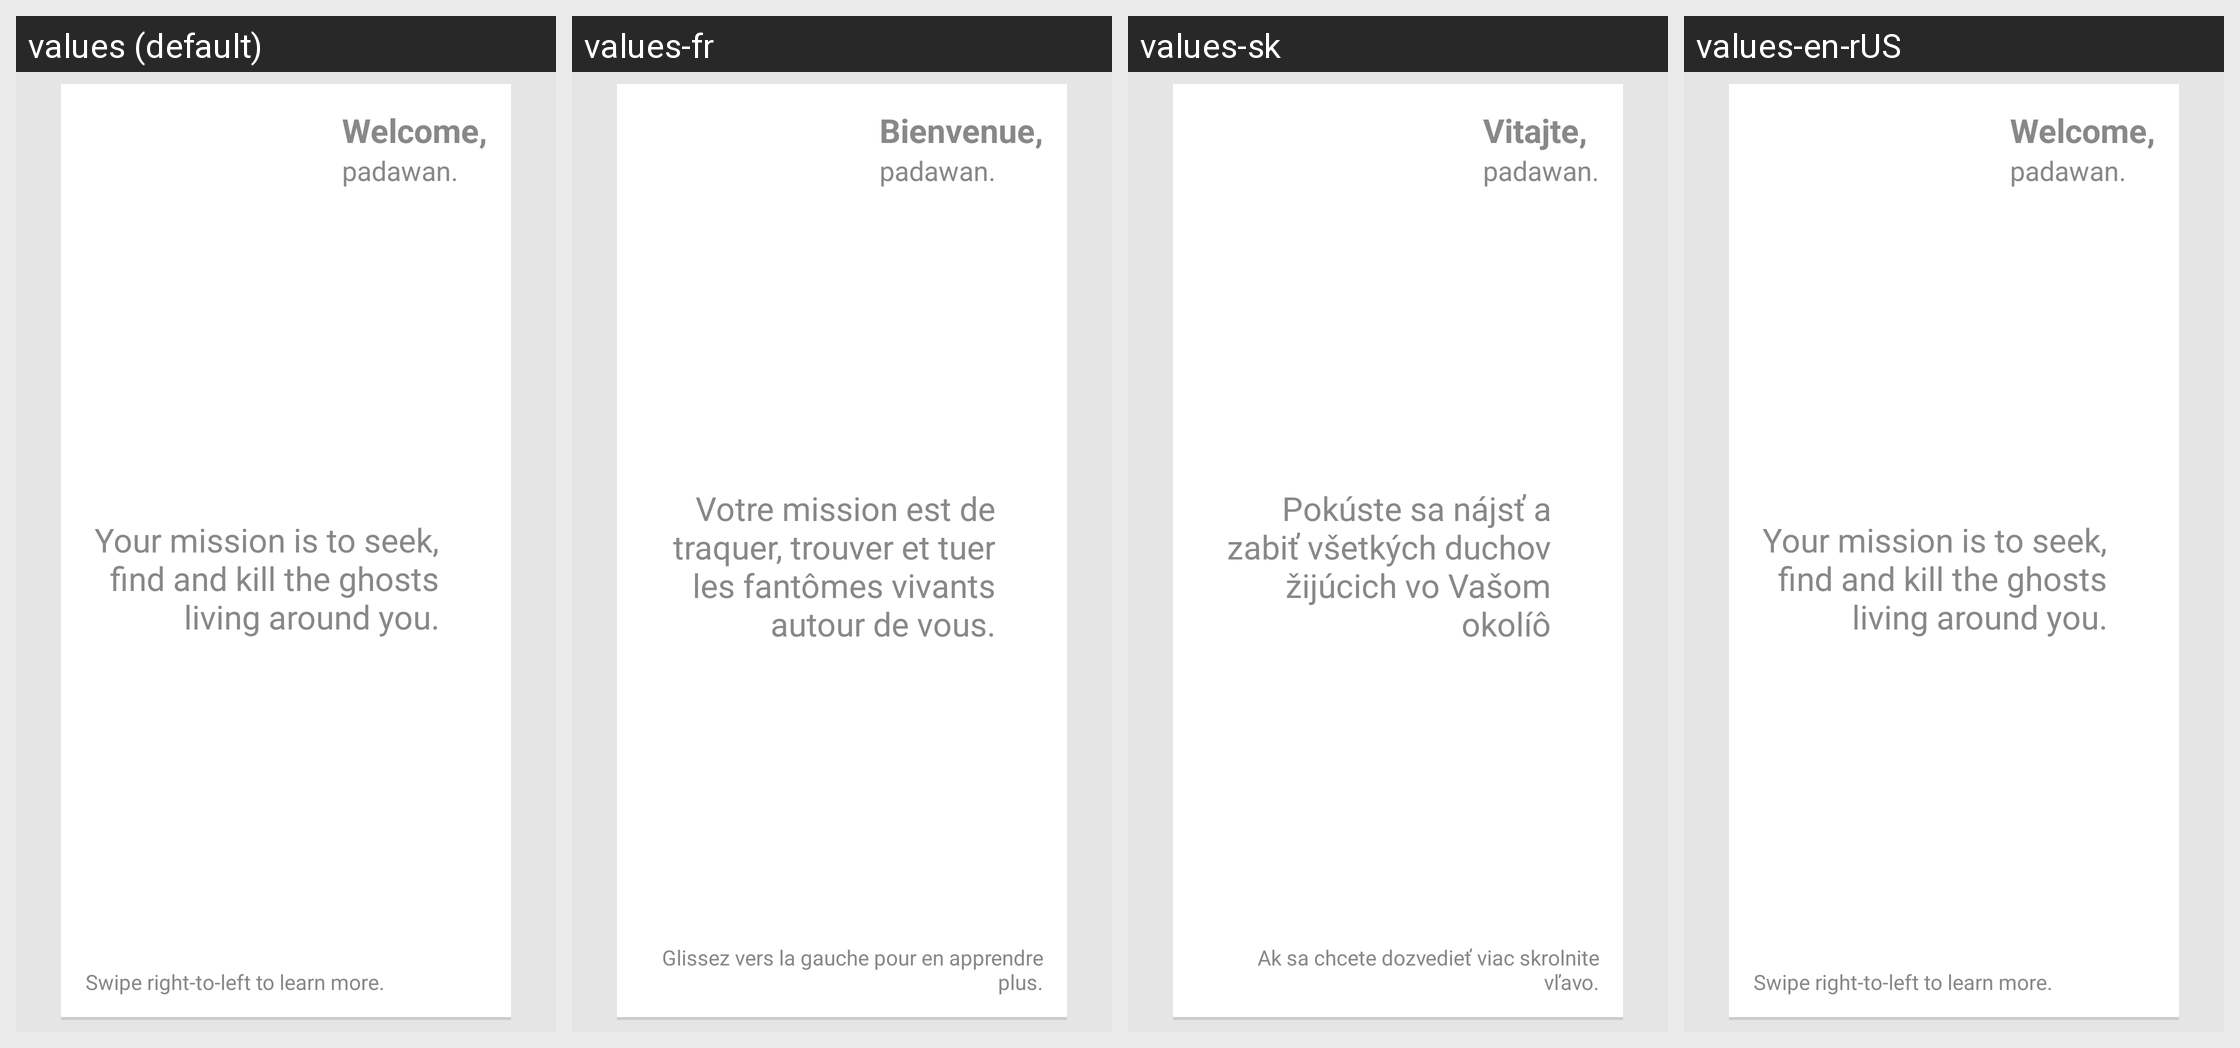

The Android screen above is rendered under several locales of the same app. Produce the string resources it draws, with the default and per-locale values.
Android screen res/layout/fragment_tuto_welcome.xml rendered under 4 locales, left to right: values (default), values-fr, values-sk, values-en-rUS. Device: Nexus 5 (rendered at 1080×1920; each locale shown at half size, 540×960, under a caption strip naming it); theme ChaseWhisplyTheme.
Strings drawn on this screen, with the default value and each locale's value (text and hints the layout hard-codes, and strings that could not be matched under every locale, appear in the picture but are not listed):

tuto_page_welcome_title
  values: Welcome,
  values-fr: Bienvenue,
  values-sk: Vitajte,
  values-en-rUS: Welcome,  [not translated; the default value is used]

tuto_page_welcome_subtitle
  values: padawan.
  values-fr: padawan.
  values-sk: padawan.
  values-en-rUS: padawan.  [not translated; the default value is used]

tuto_page_welcome_content
  values: Your mission is to seek, find and kill the ghosts living around you.
  values-fr: Votre mission est de traquer, trouver et tuer les fantômes vivants autour de vous.
  values-sk: Pokúste sa nájsť a zabiť všetkých duchov žijúcich vo Vašom okolíô
  values-en-rUS: Your mission is to seek, find and kill the ghosts living around you.  [not translated; the default value is used]

tuto_page_welcome_additional_text
  values: Swipe right-to-left to learn more.
  values-fr: Glissez vers la gauche pour en apprendre plus.
  values-sk: Ak sa chcete dozvedieť viac skrolnite vľavo.
  values-en-rUS: Swipe right-to-left to learn more.  [not translated; the default value is used]
